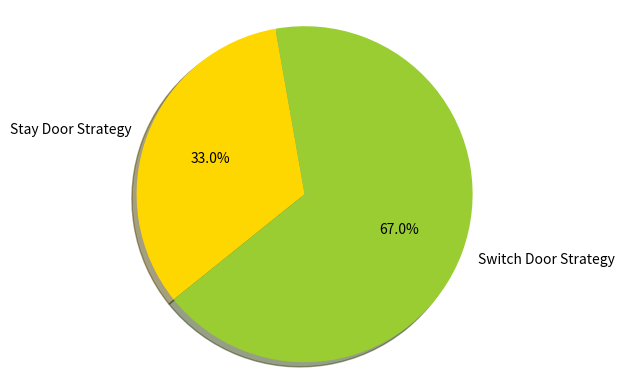

Write the Python code that produced this figure.
import random
 
stay_door = 0
switch_door = 0
#"stay" and "switch" both variables define the choice of a player whether it is going to stay on the door after the host shows the goat door or they want to switch to another door.
 
for monty in range(1000):
    cargoatgoat = [1,0,0]
    random.shuffle(cargoatgoat)
 
    host = random.randrange(3)
 
    indegenouse_choice = cargoatgoat[host]
 
    del(cargoatgoat[host])
 
    Value = 0
    for monty in cargoatgoat:
        if monty == 0:
            del(cargoatgoat[Value])
            break
        Value+=1
 
    if indegenouse_choice ==1:
        stay_door+=1
 
    if cargoatgoat[0] == 1:
        switch_door+=1

Percentage_stay = "{:.2f}".format(stay_door/1000 * 100),"%"
Percentage_switch = "{:.2f}".format(switch_door/1000 * 100),"%"
print("Mondy Hall Games stimulated for thousand times")
print("**************************************************************")
print("Numbers of winning games if you choose to stay on the door =","[", stay_door,"]",)
print("Percentage of winning if you chose to stay on the door =", Percentage_stay)
print("---------------------------------------------------------")
print("Numbers of winning game if you chose to switch door =","[", switch_door,"]")
print("Percentage of winning if you chose to switch door =", Percentage_switch)
print("----------------------------------------------------------")

#----------------------------------

import matplotlib.pyplot as plt

print("Chances of Winning a Car")
 
labels = ['Stay Door Strategy', 'Switch Door Strategy']
quantity = [stay_door, switch_door]

colors = ['gold', 'yellowgreen']

plt.pie(quantity, labels=labels, colors=colors, autopct='%1.1f%%', 
    shadow=True, startangle=100)

plt.axis('equal')

plt.show()
